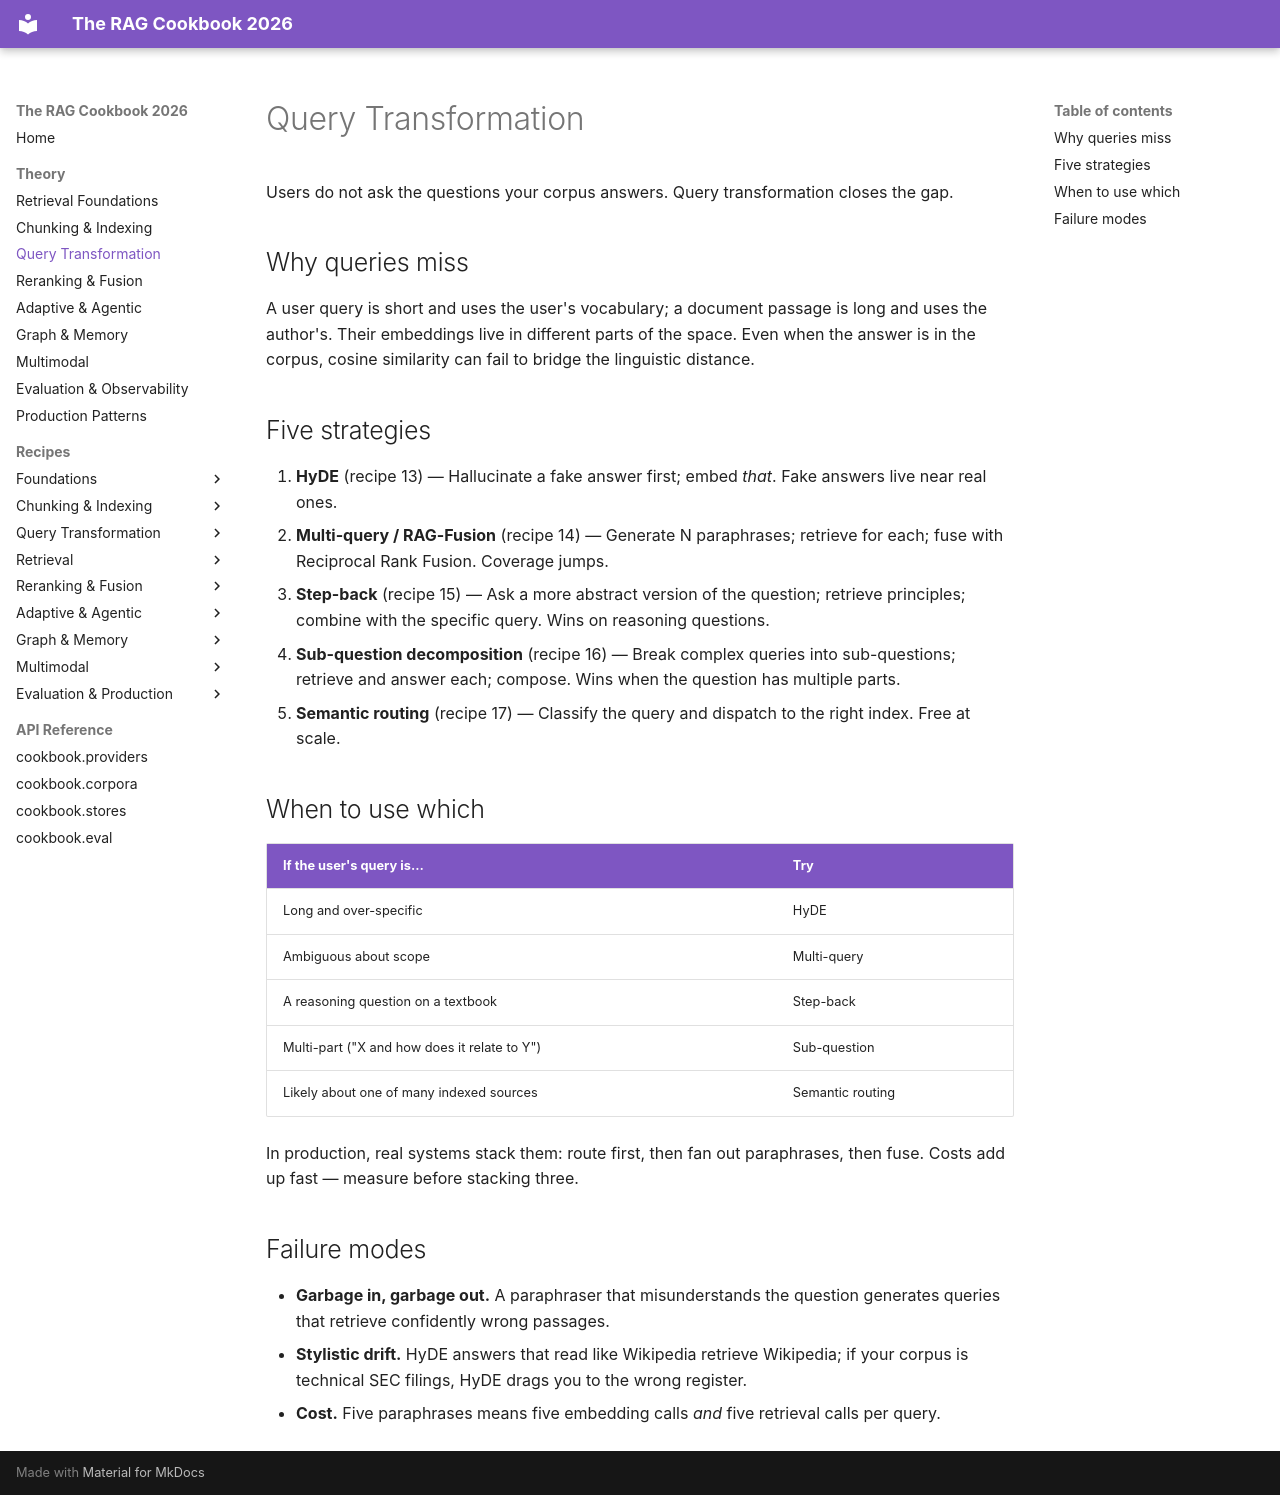

repository: FareedKhan-dev/rag-cookbook-2026 · page: theory/query-transformation/index.html · generator: mkdocs

# Query Transformation

Users do not ask the questions your corpus answers. Query transformation closes the gap.

## Why queries miss

A user query is short and uses the user's vocabulary; a document passage is long and uses the author's. Their embeddings live in different parts of the space. Even when the answer is in the corpus, cosine similarity can fail to bridge the linguistic distance.

## Five strategies

1. **HyDE** (recipe 13) — Hallucinate a fake answer first; embed *that*. Fake answers live near real ones.
2. **Multi-query / RAG-Fusion** (recipe 14) — Generate N paraphrases; retrieve for each; fuse with Reciprocal Rank Fusion. Coverage jumps.
3. **Step-back** (recipe 15) — Ask a more abstract version of the question; retrieve principles; combine with the specific query. Wins on reasoning questions.
4. **Sub-question decomposition** (recipe 16) — Break complex queries into sub-questions; retrieve and answer each; compose. Wins when the question has multiple parts.
5. **Semantic routing** (recipe 17) — Classify the query and dispatch to the right index. Free at scale.

## When to use which

| If the user's query is… | Try |
|---|---|
| Long and over-specific | HyDE |
| Ambiguous about scope | Multi-query |
| A reasoning question on a textbook | Step-back |
| Multi-part ("X and how does it relate to Y") | Sub-question |
| Likely about one of many indexed sources | Semantic routing |

In production, real systems stack them: route first, then fan out paraphrases, then fuse. Costs add up fast — measure before stacking three.

## Failure modes

- **Garbage in, garbage out.** A paraphraser that misunderstands the question generates queries that retrieve confidently wrong passages.
- **Stylistic drift.** HyDE answers that read like Wikipedia retrieve Wikipedia; if your corpus is technical SEC filings, HyDE drags you to the wrong register.
- **Cost.** Five paraphrases means five embedding calls *and* five retrieval calls per query.
